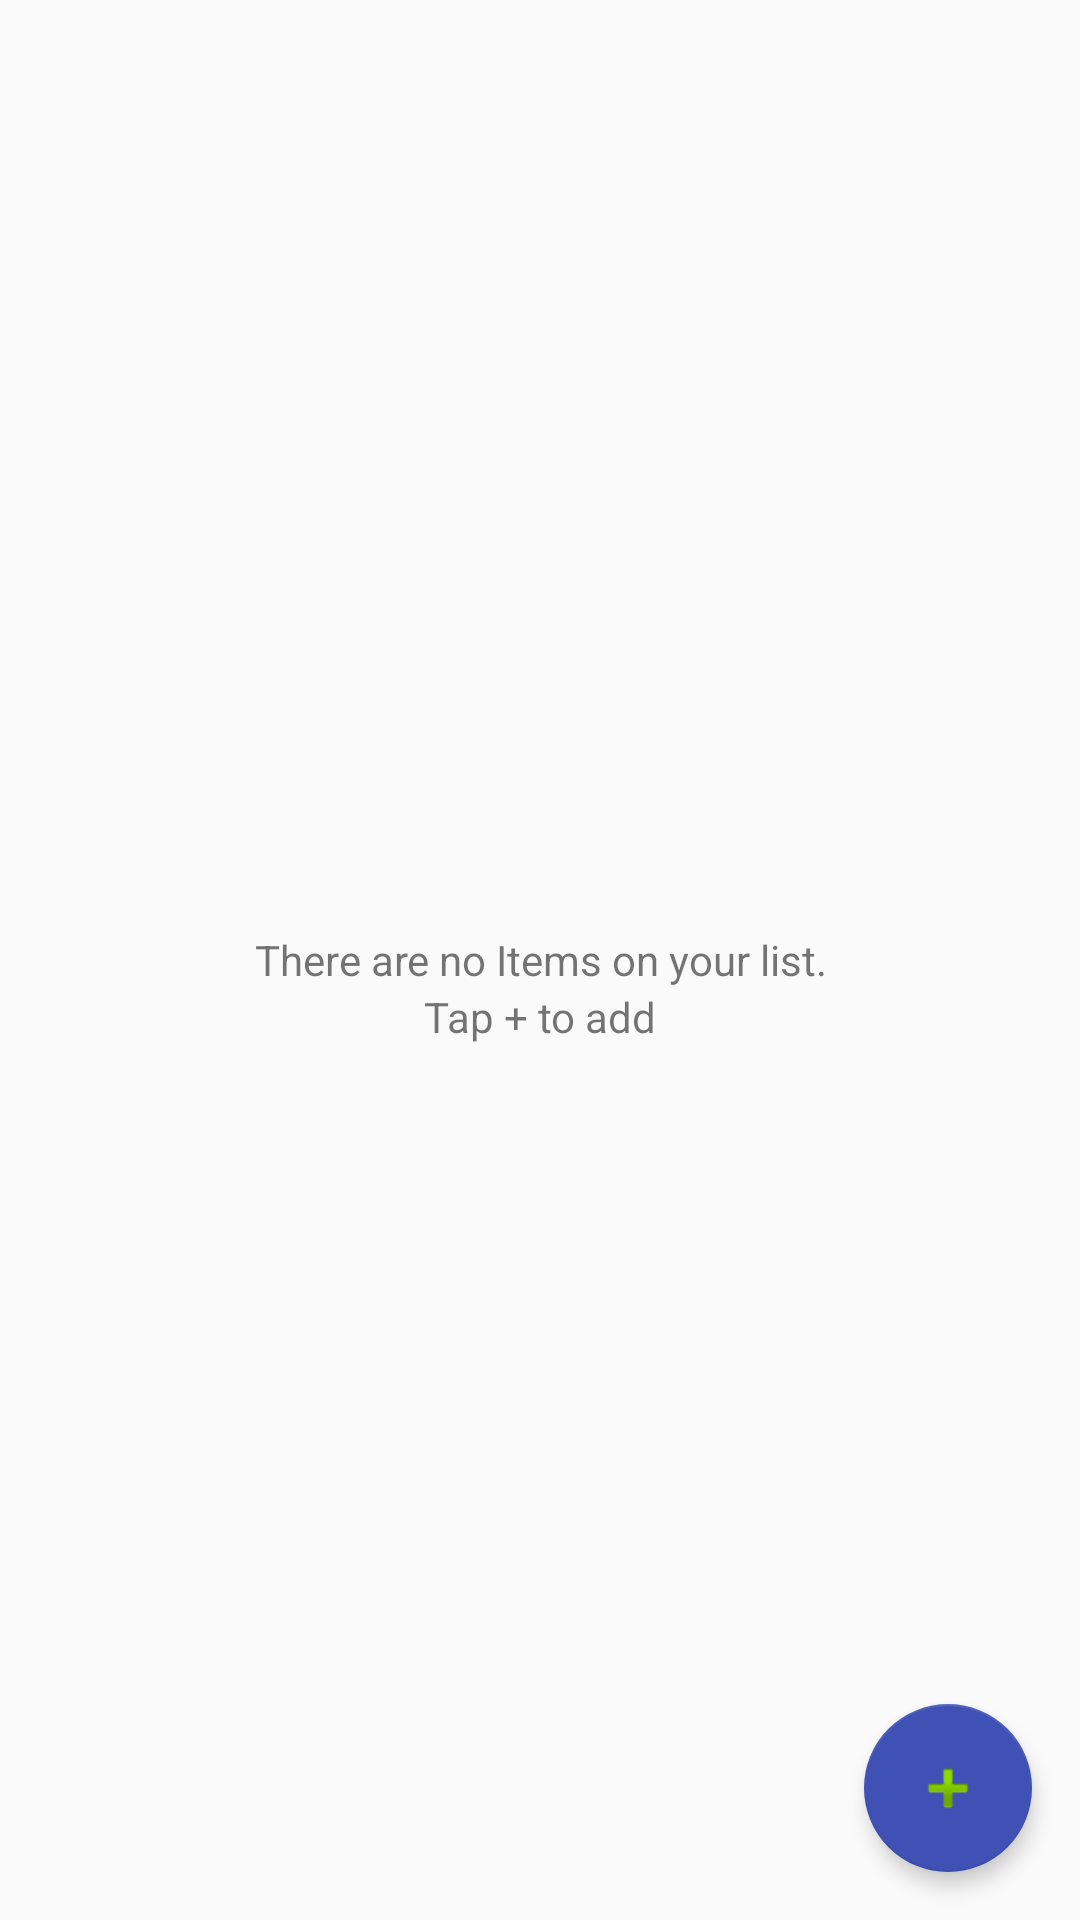

Write the Android layout XML for this screen, with the resource values it uses.
<!-- AndroidManifest.xml: application theme AppTheme.NoActionBar -->
<!-- res/layout/fragment_sub_item.xml -->
<RelativeLayout xmlns:android="http://schemas.android.com/apk/res/android"
    xmlns:tools="http://schemas.android.com/tools"
    android:layout_width="match_parent"
    android:layout_height="match_parent"
    xmlns:app="http://schemas.android.com/apk/res-auto"
    tools:context="com.prithwiraj.vamdiokerp.fragments.SubItemFragment">


    
    
    
    
    
    
    
    

    

    <ListView
        android:id="@android:id/list"
        android:layout_width="match_parent"
        android:layout_height="wrap_content"
        android:layout_marginTop="10dp"
        android:background="@color/white"
        android:dividerHeight="2dp">

    </ListView>

    <android.support.design.widget.FloatingActionButton
        android:id="@+id/bt_fab_sub_item"
        android:layout_width="wrap_content"
        android:layout_height="wrap_content"
        android:layout_alignParentBottom="true"
        android:layout_alignParentRight="true"
        android:layout_marginBottom="16dp"
        android:layout_marginRight="16dp"
        app:backgroundTint="@color/colorPrimary"
        android:clickable="true"
        android:src="@android:drawable/ic_input_add"
        app:elevation="4dp" />

    <TextView
        android:text="There are no Items on your list."
        android:layout_width="match_parent"
        android:layout_height="wrap_content"
        android:layout_centerHorizontal="true"
        android:gravity="center_horizontal"
        android:layout_centerInParent="true"
        android:id="@+id/EmptytextView_sub_item"
        />
    <TextView
        android:text="Tap + to add"
        android:layout_width="match_parent"
        android:layout_height="wrap_content"
        android:layout_centerHorizontal="true"
        android:gravity="center_horizontal"
        android:layout_below="@+id/EmptytextView_sub_item"
        android:id="@+id/EmptytextView_sub_item2" />

</RelativeLayout>
<!-- resources referenced by this layout -->
<resources>
  <color name="colorPrimary">#3F51B5</color>
  <color name="white">#ffffff</color>
  <style name="AppTheme.NoActionBar">
          <item name="windowActionBar">false</item>
          <item name="windowNoTitle">true</item>
      </style>
</resources>
